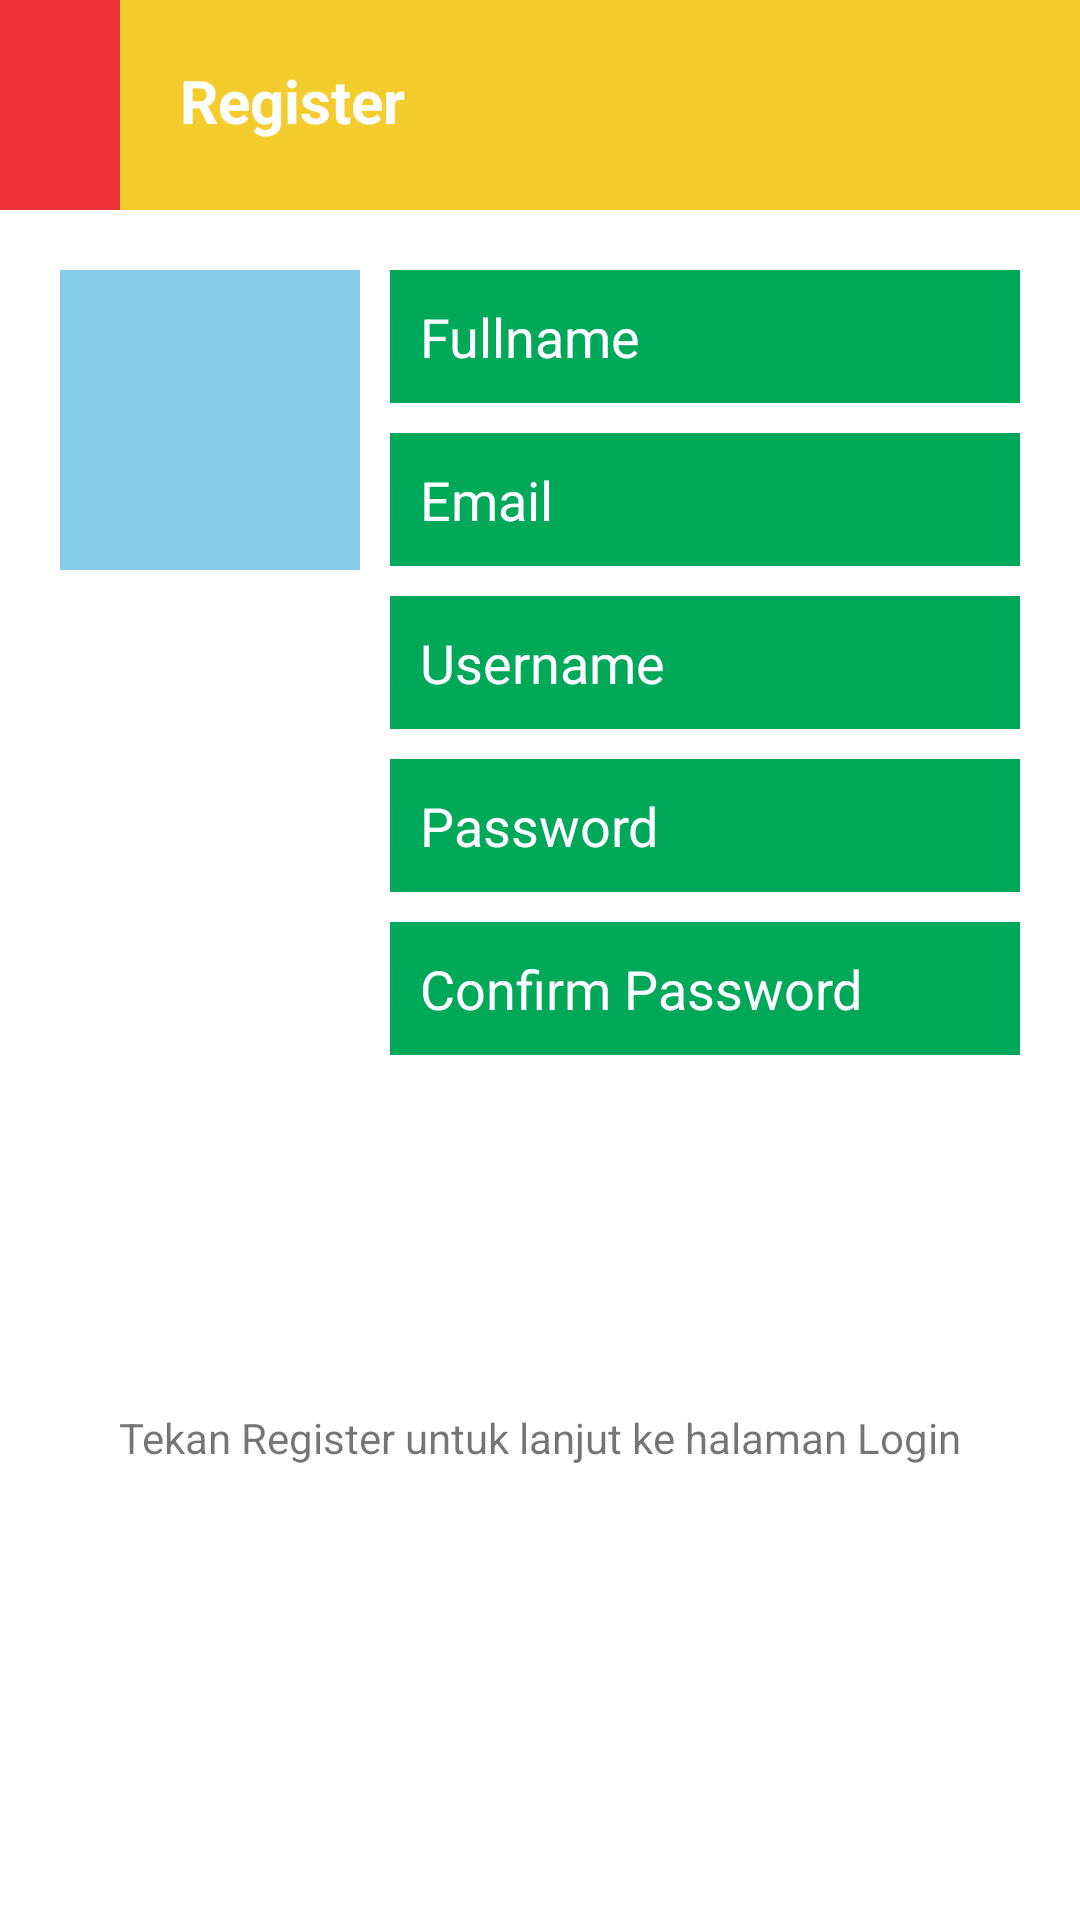

Layout XML and referenced resources for this Android screen:
<!-- AndroidManifest.xml: application theme Theme.MagangStechoq -->
<!-- res/layout/activity_register.xml -->
<?xml version="1.0" encoding="utf-8"?>
<LinearLayout
    xmlns:android="http://schemas.android.com/apk/res/android"
    android:layout_width="match_parent"
    android:layout_height="match_parent"
    android:orientation="vertical">

    <LinearLayout
        android:id="@+id/headerLayout"
        android:layout_width="match_parent"
        android:layout_height="wrap_content"
        android:orientation="horizontal">

        <ImageView
            android:id="@+id/homeButton"
            android:layout_width="wrap_content"
            android:layout_height="match_parent"
            android:background="@color/red"
            android:padding="20sp"
            android:src="@drawable/baseline_home_24" />

        <TextView
            android:id="@+id/titleText_register"
            android:layout_width="0dp"
            android:layout_height="wrap_content"
            android:layout_weight="1"
            android:height="70dp"
            android:background="@color/yellow"
            android:padding="20dp"
            android:text="@string/title_register"
            android:textColor="@color/white"
            android:textSize="20sp"
            android:textStyle="bold" />

    </LinearLayout>

    <LinearLayout
        android:id="@+id/identitas"
        android:layout_width="match_parent"
        android:layout_height="wrap_content"
        android:orientation="horizontal"
        android:weightSum="3"
        android:padding="20dp">

        <ImageView
            android:id="@+id/profileImage"
            android:layout_weight="1"
            android:layout_width="150dp"
            android:layout_height="100dp"
            android:layout_below="@id/headerLayout"
            android:layout_centerHorizontal="true"
            android:background="@color/light_blue"
            android:src="@drawable/baseline_person_24" />

        <LinearLayout
            android:id="@+id/input"
            android:layout_width="match_parent"
            android:layout_height="wrap_content"
            android:orientation="vertical"
            android:layout_marginLeft="10dp">

            <EditText
                android:id="@+id/etFullName"
                android:layout_width="match_parent"
                android:layout_height="wrap_content"
                android:hint="@string/hint_fullname"
                android:layout_marginBottom="10dp"
                android:background="@color/green"
                android:backgroundTint="@color/green"
                android:padding="10dp"
                android:textColor="@color/white"
                android:textColorHint="@color/white" />

            <EditText
                android:id="@+id/etEmail"
                android:layout_width="match_parent"
                android:layout_height="wrap_content"
                android:hint="@string/hint_email"
                android:layout_marginBottom="10dp"
                android:background="@color/green"
                android:backgroundTint="@color/green"
                android:padding="10dp"
                android:textColor="@color/white"
                android:textColorHint="@color/white" />

            <EditText
                android:id="@+id/etUsername"
                android:layout_width="match_parent"
                android:layout_height="wrap_content"
                android:hint="@string/hint_username"
                android:layout_marginBottom="10dp"
                android:background="@color/green"
                android:backgroundTint="@color/green"
                android:padding="10dp"
                android:textColor="@color/white"
                android:textColorHint="@color/white" />

            <EditText
                android:id="@+id/etPassword"
                android:layout_width="match_parent"
                android:layout_height="wrap_content"
                android:hint="@string/hint_password"
                android:layout_marginBottom="10dp"
                android:background="@color/green"
                android:backgroundTint="@color/green"
                android:padding="10dp"
                android:textColor="@color/white"
                android:textColorHint="@color/white"
                android:inputType="textPassword" />

            <EditText
                android:id="@+id/etConfirmPassword"
                android:layout_width="match_parent"
                android:layout_height="wrap_content"
                android:hint="@string/hint_confpass"
                android:layout_marginBottom="10dp"
                android:background="@color/green"
                android:backgroundTint="@color/green"
                android:padding="10dp"
                android:textColor="@color/white"
                android:textColorHint="@color/white"
                android:inputType="textPassword" />

        </LinearLayout>

    </LinearLayout>

    <Button
        android:id="@+id/btnRegister_reg"
        android:layout_width="match_parent"
        android:layout_height="wrap_content"
        android:backgroundTint="@color/dark_blue"
        android:background="@drawable/selector_button"
        android:layout_marginStart="20dp"
        android:layout_marginEnd="20dp"
        android:padding="10dp"
        android:text="@string/button_register"
        android:textColor="@color/white" />

    <TextView
        android:layout_width="wrap_content"
        android:layout_height="wrap_content"
        android:layout_gravity="center"
        android:layout_marginTop="40dp"
        android:layout_marginBottom="32dp"
        android:text="Tekan Register untuk lanjut ke halaman Login"
        android:textSize="14sp"/>

</LinearLayout>
<!-- resources referenced by this layout -->
<resources>
  <color name="dark_blue">#3E4095</color>
  <color name="green">#00A859</color>
  <color name="light_blue">#87CEEB</color>
  <color name="red">#ED3237</color>
  <color name="white">#FFFFFFFF</color>
  <color name="yellow">#F4CC2D</color>
  <string name="button_register">REGISTER</string>
  <string name="hint_confpass">Confirm Password</string>
  <string name="hint_email">Email</string>
  <string name="hint_fullname">Fullname</string>
  <string name="hint_password">Password</string>
  <string name="hint_username">Username</string>
  <string name="title_register">Register</string>
  <style name="Theme.MagangStechoq" parent="Theme.MaterialComponents.DayNight.DarkActionBar">
          
          <item name="colorPrimary">@color/purple_500</item>
          <item name="colorPrimaryVariant">@color/purple_700</item>
          <item name="colorOnPrimary">@color/white</item>
          
          <item name="colorSecondary">@color/teal_200</item>
          <item name="colorSecondaryVariant">@color/teal_700</item>
          <item name="colorOnSecondary">@color/black</item>
          
          <item name="android:statusBarColor">?attr/colorPrimaryVariant</item>
          
      </style>
  <color name="purple_500">#4F62CC</color>
  <color name="purple_700">#3E4095</color>
  <color name="teal_200">#FF03DAC5</color>
  <color name="teal_700">#FF018786</color>
  <color name="black">#FF000000</color>
</resources>
